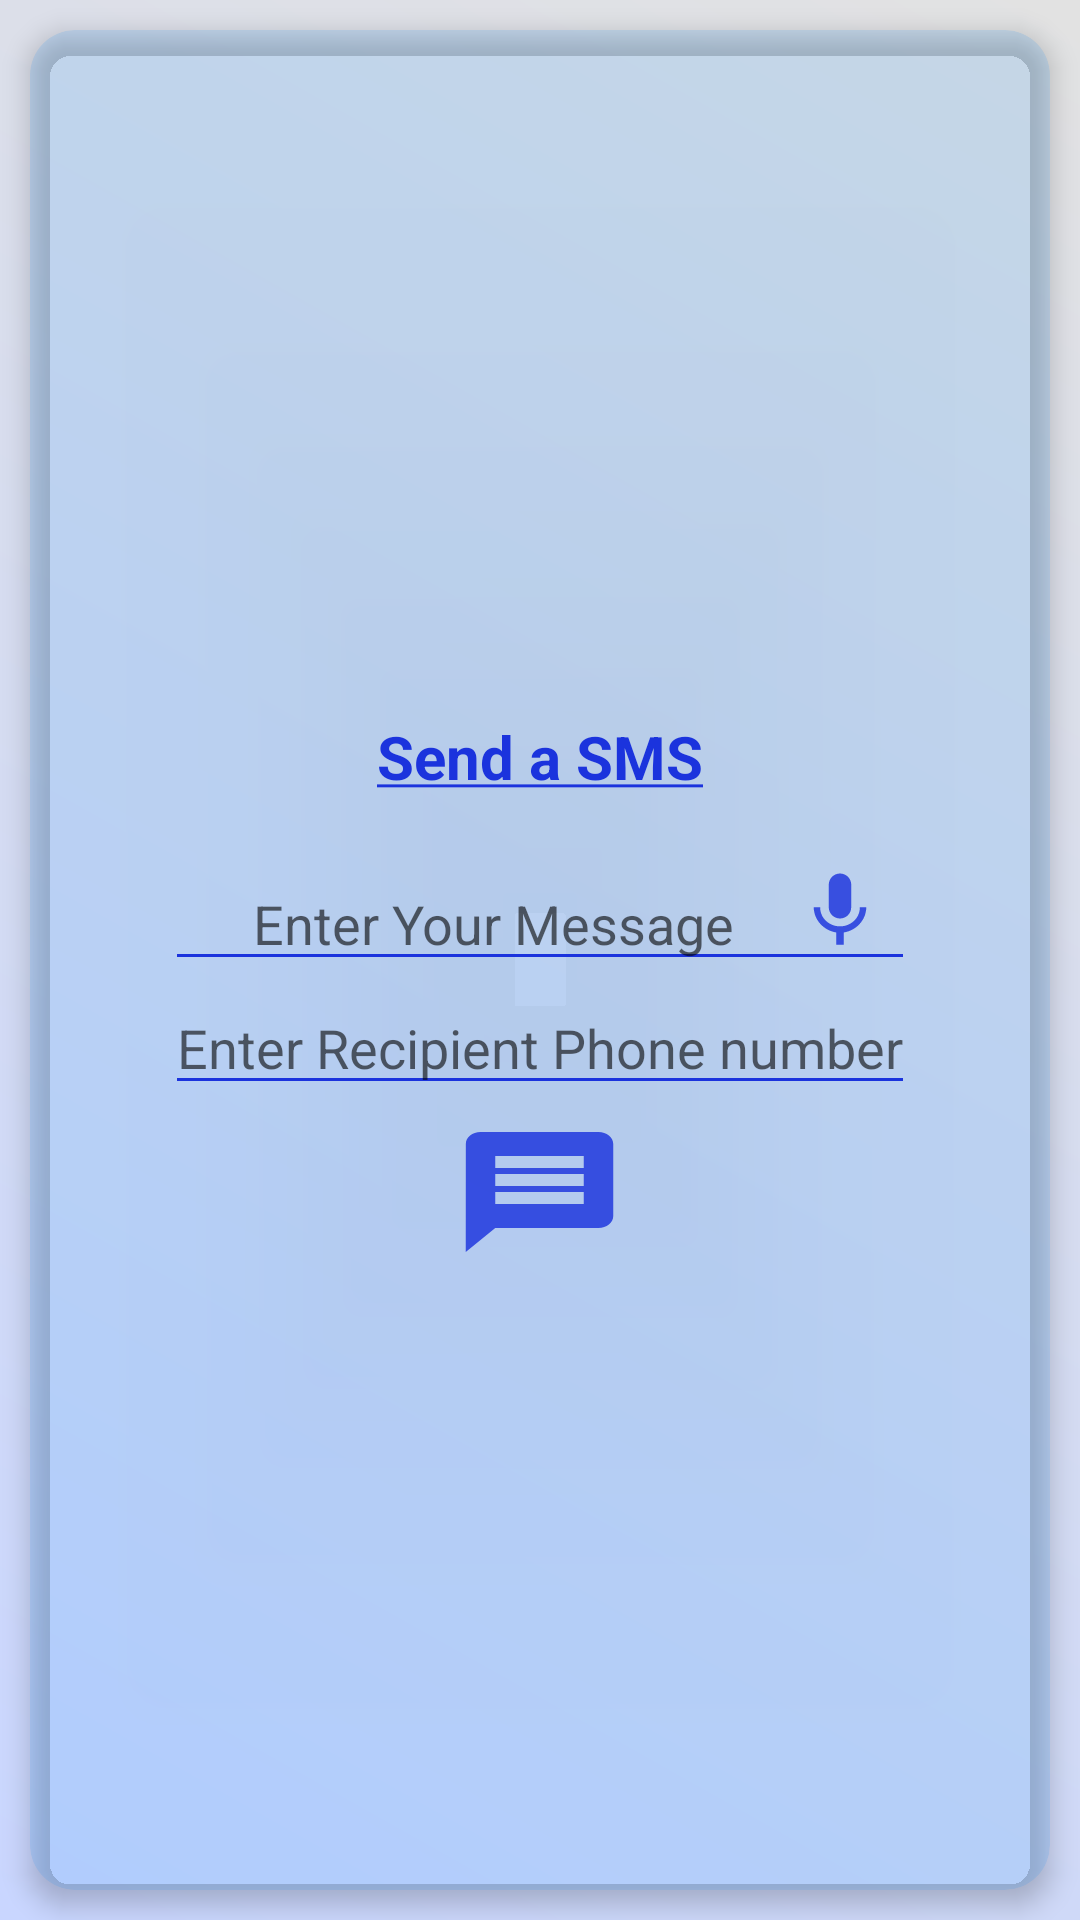

Here is an Android app screen rendered from its layout file. Give the layout XML and the strings, colors and styles it references.
<!-- AndroidManifest.xml: application theme AppTheme -->
<!-- res/layout/activity_sms.xml -->
<?xml version="1.0" encoding="utf-8"?>
<LinearLayout xmlns:android="http://schemas.android.com/apk/res/android"
    xmlns:app="http://schemas.android.com/apk/res-auto"
    xmlns:tools="http://schemas.android.com/tools"
    android:layout_width="match_parent"
    android:layout_height="match_parent"
    android:background="@drawable/gradient"
    android:gravity="center_horizontal|center_vertical"
    android:orientation="vertical"

    tools:context=".SMS">

    <androidx.cardview.widget.CardView
        android:layout_width="match_parent"
        android:layout_height="match_parent"
        android:layout_margin="10dp"
        android:gravity="center_horizontal|center_vertical"
        android:padding="5dp"
        app:cardBackgroundColor="#262196F3"
        app:cardCornerRadius="15dp"
        app:cardElevation="5dp">

        <LinearLayout
            android:layout_width="wrap_content"
            android:layout_height="wrap_content"
            android:layout_gravity="center"
            android:gravity="center_horizontal|center_vertical"
            android:orientation="vertical"
            android:padding="5dp">

            <TextView
                android:layout_width="match_parent"
                android:layout_height="wrap_content"
                android:layout_marginTop="20sp"
                android:gravity="center"
                android:text="@string/send_a_sms"
                android:textColor="#1B33DD"
                android:textSize="20sp" />

            <RelativeLayout
                android:layout_width="250sp"
                android:layout_height="wrap_content"
                android:layout_marginTop="20sp">

                <Button
                    android:id="@+id/msg_speech"
                    android:layout_width="30dp"
                    android:layout_height="30dp"
                    android:layout_marginLeft="210sp"
                    android:layout_marginTop="3sp"
                    android:background="@drawable/ic_mic_black_24dp"
                    android:gravity="center" />


                <EditText
                    android:id="@+id/et_sms"
                    android:layout_width="250sp"
                    android:layout_height="wrap_content"
                    android:backgroundTint="#1B33DD"
                    android:gravity="center"
                    android:hint="Enter Your Message"
                    android:paddingRight="35dp" />


            </RelativeLayout>


            <EditText
                android:id="@+id/et_sms_ph"
                android:layout_width="250sp"
                android:layout_height="wrap_content"
                android:backgroundTint="#1B33DD"
                android:gravity="center"
                android:hint="Enter Recipient Phone number"
                android:inputType="phone" />


            <Button
                android:id="@+id/btn_sms"
                android:layout_width="59dp"
                android:layout_height="wrap_content"
                android:layout_gravity="center_horizontal"
                android:layout_marginTop="5sp"
                android:background="@drawable/sms" />

        </LinearLayout>
    </androidx.cardview.widget.CardView>


</LinearLayout>
<!-- resources referenced by this layout -->
<resources>
  <!-- drawable gradient (drawable) -->
  <?xml version="1.0" encoding="utf-8"?>
  <shape xmlns:android="http://schemas.android.com/apk/res/android"
      android:shape="rectangle">
      <gradient
          android:startColor="#C9D6FF"
          android:endColor="#E2E2E2"
          android:angle="45"/>
  </shape>
  <!-- drawable ic_mic_black_24dp (drawable) -->
  <vector android:alpha="0.83" android:height="24dp"
      android:tint="#1B33DD" android:viewportHeight="24.0"
      android:viewportWidth="24.0" android:width="24dp" xmlns:android="http://schemas.android.com/apk/res/android">
      <path android:fillColor="#FF000000" android:pathData="M12,14c1.66,0 2.99,-1.34 2.99,-3L15,5c0,-1.66 -1.34,-3 -3,-3S9,3.34 9,5v6c0,1.66 1.34,3 3,3zM17.3,11c0,3 -2.54,5.1 -5.3,5.1S6.7,14 6.7,11L5,11c0,3.41 2.72,6.23 6,6.72L11,21h2v-3.28c3.28,-0.48 6,-3.3 6,-6.72h-1.7z"/>
  </vector>
  <!-- drawable sms (drawable) -->
  <vector android:alpha="0.83" android:height="24dp"
      android:tint="#1B33DD" android:viewportHeight="24.0"
      android:viewportWidth="24.0" android:width="24dp" xmlns:android="http://schemas.android.com/apk/res/android">
      <path android:fillColor="#FF000000" android:pathData="M20,2L4,2c-1.1,0 -1.99,0.9 -1.99,2L2,22l4,-4h14c1.1,0 2,-0.9 2,-2L22,4c0,-1.1 -0.9,-2 -2,-2zM18,14L6,14v-2h12v2zM18,11L6,11L6,9h12v2zM18,8L6,8L6,6h12v2z"/>
  </vector>
  <string name="send_a_sms"><u><b>Send a SMS</b></u></string>
  <style name="AppTheme" parent="Theme.AppCompat.Light.NoActionBar">
          
          <item name="colorPrimary">@color/colorPrimary</item>
          <item name="colorPrimaryDark">@color/colorPrimaryDark</item>
          <item name="colorAccent">@color/colorAccent</item>
  
  
      </style>
  <color name="colorPrimary">#2196F3</color>
  <color name="colorPrimaryDark">#3F51B5</color>
  <color name="colorAccent">#2B44F6</color>
</resources>
